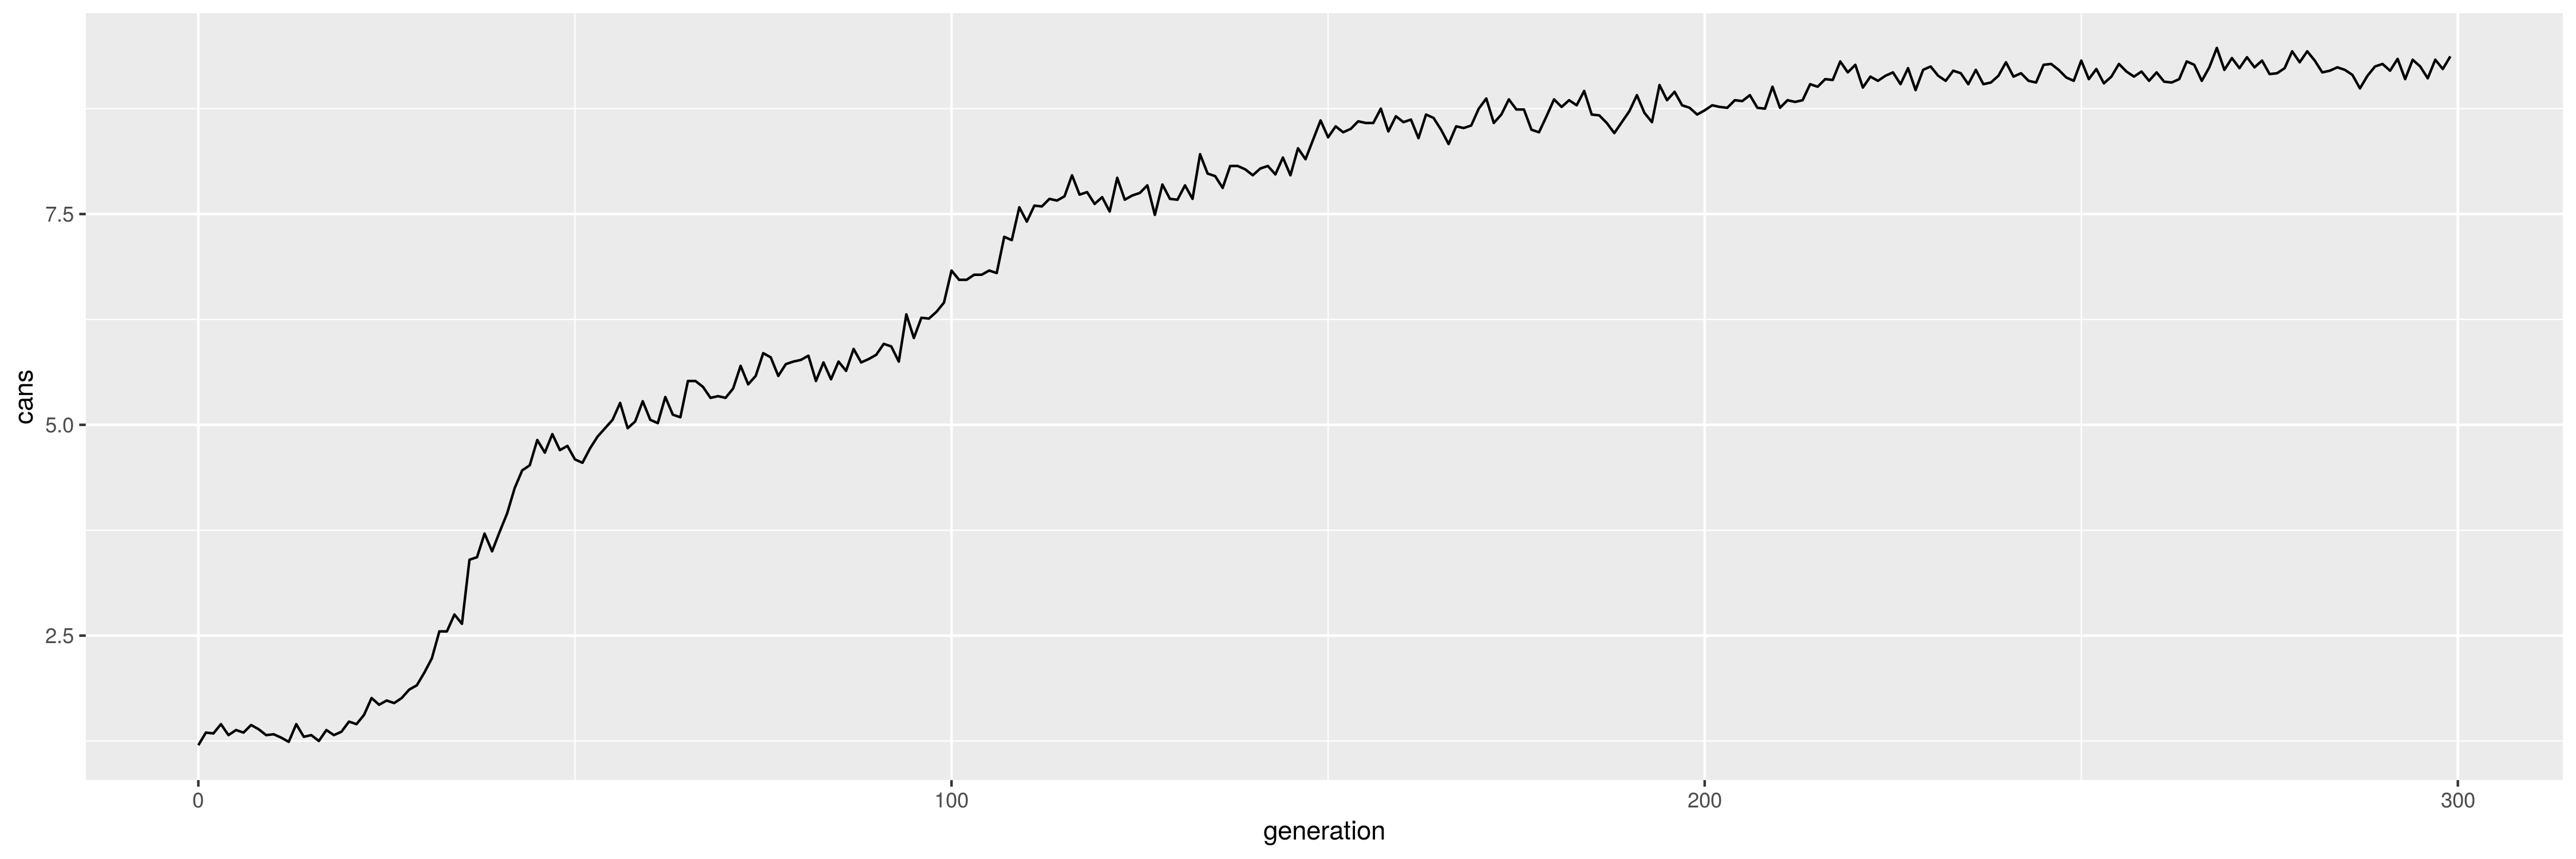

Data behind this chart, as committed beside it:
generation, cans
0, 1.2
1, 1.35
2, 1.34
3, 1.45
4, 1.32
5, 1.38
6, 1.35
7, 1.44
8, 1.39
9, 1.32
10, 1.33
11, 1.29
12, 1.24
13, 1.45
14, 1.3
15, 1.32
16, 1.25
17, 1.38
18, 1.32
19, 1.36
20, 1.48
21, 1.45
22, 1.56
23, 1.76
24, 1.68
25, 1.73
26, 1.7
27, 1.76
28, 1.86
29, 1.91
30, 2.06
31, 2.23
32, 2.55
33, 2.55
34, 2.75
35, 2.64
36, 3.4
37, 3.43
38, 3.71
39, 3.5
40, 3.73
41, 3.95
42, 4.25
43, 4.46
44, 4.52
45, 4.82
46, 4.67
47, 4.89
48, 4.7
49, 4.75
50, 4.59
51, 4.55
52, 4.72
53, 4.86
54, 4.96
55, 5.06
56, 5.26
57, 4.96
58, 5.04
59, 5.28
... 240 more rows
